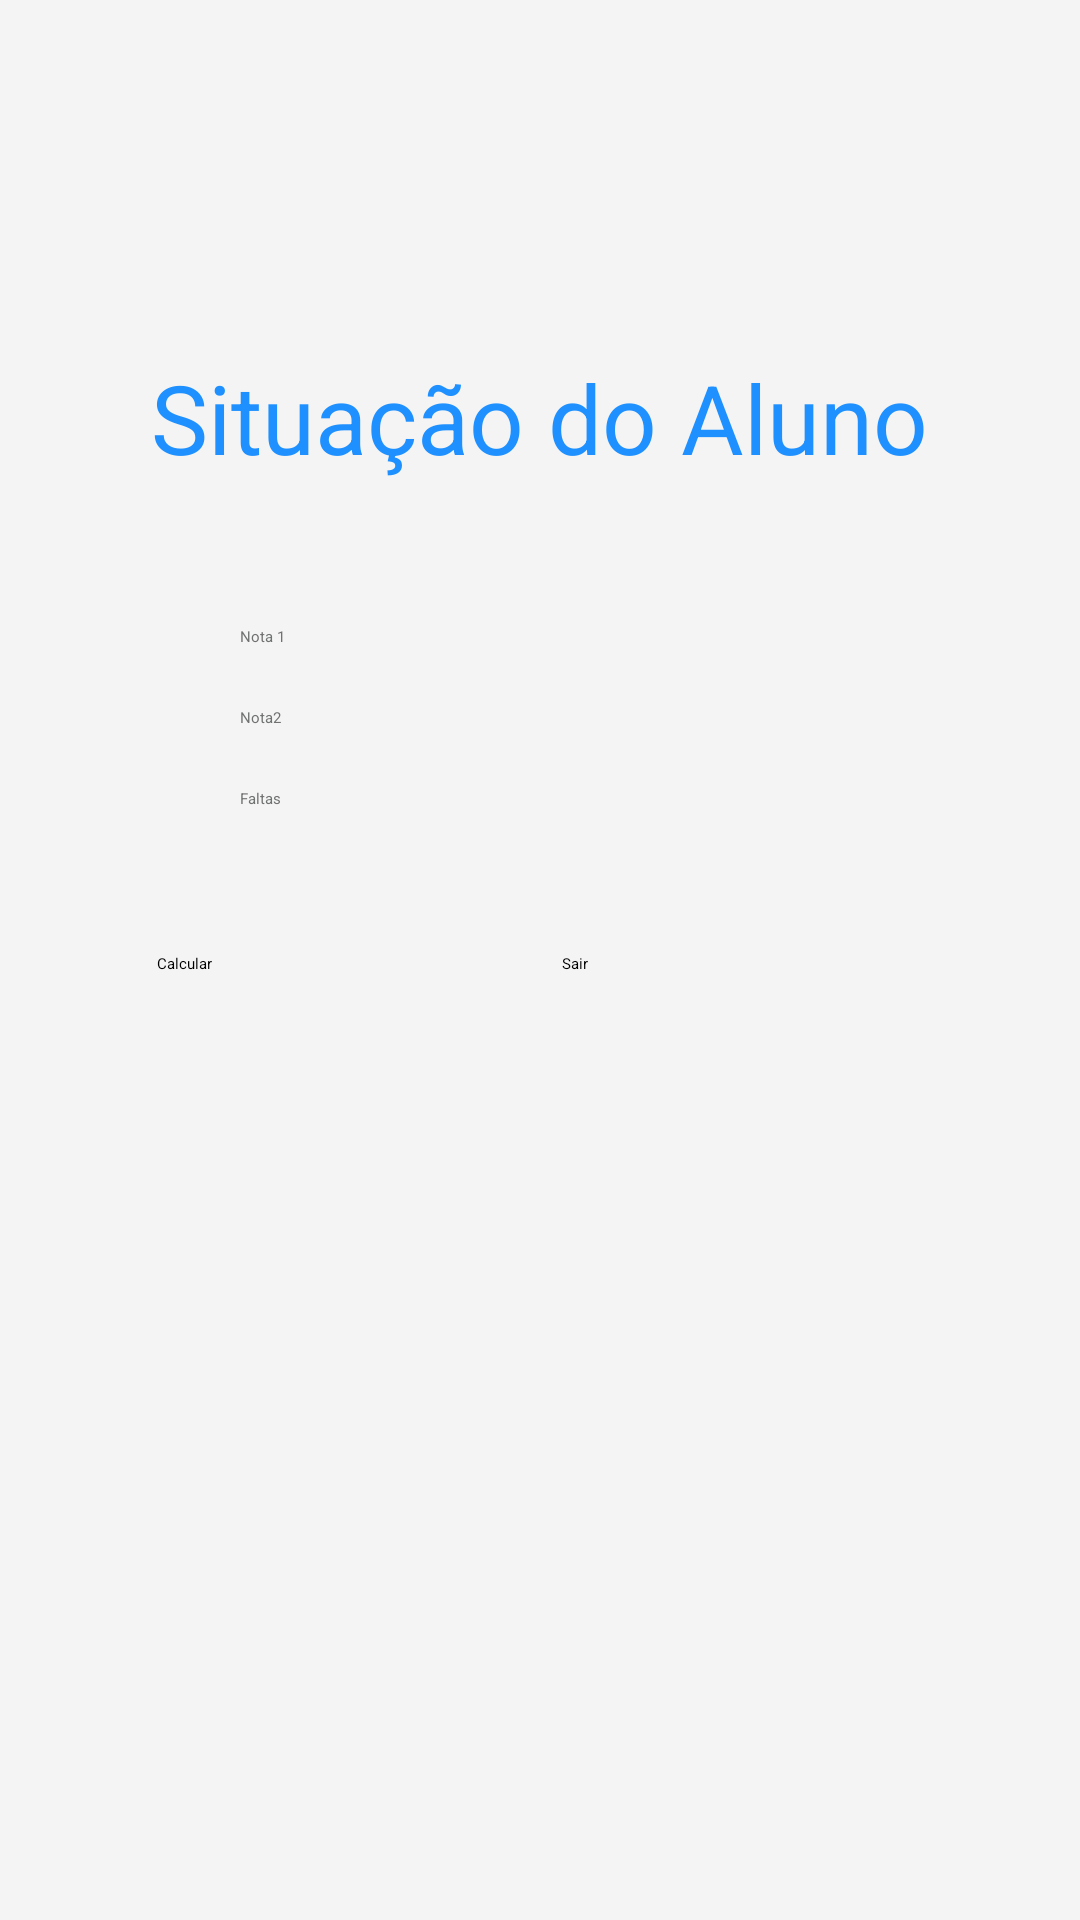

This screen was rendered from an Android layout file. Write that file and the resources it references.
<!-- AndroidManifest.xml: application theme Theme.ControleDeNotas -->
<!-- res/layout/activity_main.xml -->
<?xml version="1.0" encoding="utf-8"?>
<LinearLayout
    xmlns:android="http://schemas.android.com/apk/res/android"
    xmlns:app="http://schemas.android.com/apk/res-auto"
    xmlns:tools="http://schemas.android.com/tools"
    android:layout_width="match_parent"
    android:layout_height="match_parent"
    tools:context=".MainActivity"
    android:orientation="vertical"
    android:gravity="center"
    android:background="@color/background"
    >

        <TextView
            android:id="@+id/title"
            android:layout_width="wrap_content"
            android:layout_height="wrap_content"
            android:text="Situação do Aluno"

            android:textSize="32sp"
            android:layout_marginBottom="48dp"
            android:textColor="@color/primary"
        />
        <EditText
            android:id="@+id/nota1"
            android:layout_width="200dp"
            android:layout_height="wrap_content"
            android:hint="Nota 1"
            android:inputType="number"

            android:textColor="@color/platinum"
        />
        <EditText
            android:id="@+id/nota2"
            android:layout_width="200dp"
            android:layout_height="wrap_content"
            android:hint="Nota2"
            android:inputType="number"

            android:textColor="@color/platinum"
            android:layout_marginTop="20dp"
            android:layout_marginBottom="20dp"
        />
        <EditText
            android:id="@+id/faltas"
            android:layout_width="200dp"
            android:layout_height="wrap_content"
            android:hint="Faltas"
            android:inputType="number"

            android:textColor="@color/platinum"
        />

        <LinearLayout
            android:layout_width="match_parent"
            android:layout_height="wrap_content"
            android:gravity="center"
            android:orientation="horizontal"
            android:layout_marginTop="48dp"
            android:layout_marginBottom="48dp"
            >
            <Button
                android:id="@+id/calcular"
                android:layout_width="120dp"
                android:layout_height="wrap_content"
                android:text="Calcular"
                android:backgroundTint="@color/primary"
            />
            <Button
                android:id="@+id/sair"
                android:layout_width="120dp"
                android:layout_height="wrap_content"
                android:text="Sair"
                android:layout_marginLeft="15dp"
                android:backgroundTint="@color/primary"
            />
    </LinearLayout>


    <TextView
        android:id="@+id/msgNota1"
        android:layout_width="wrap_content"
        android:layout_height="wrap_content"
        android:text=""

        android:textSize="18sp"
    />
    <TextView
        android:id="@+id/msgNota2"
        android:layout_width="wrap_content"
        android:layout_height="wrap_content"
        android:text=""

        android:textSize="18sp"
        android:layout_marginTop="5dp"
        android:layout_marginBottom="5sp"
    />
    <TextView
        android:id="@+id/msgFaltas"
        android:layout_width="wrap_content"
        android:layout_height="wrap_content"
        android:text=""

        android:textSize="18sp"
    />
    <TextView
        android:id="@+id/msgMedia"
        android:layout_width="wrap_content"
        android:layout_height="wrap_content"
        android:text=""

        android:textSize="18sp"
        android:layout_marginTop="5dp"
        android:layout_marginBottom="5sp"
    />
    <TextView
        android:id="@+id/resultado"
        android:layout_width="wrap_content"
        android:layout_height="wrap_content"
        android:text=""

        android:textSize="24sp"
    />

</LinearLayout>
<!-- resources referenced by this layout -->
<resources>
  <color name="background">#F4F4F4</color>
  <color name="platinum">#6f7270</color>
  <color name="primary">#1E90FF</color>
</resources>
